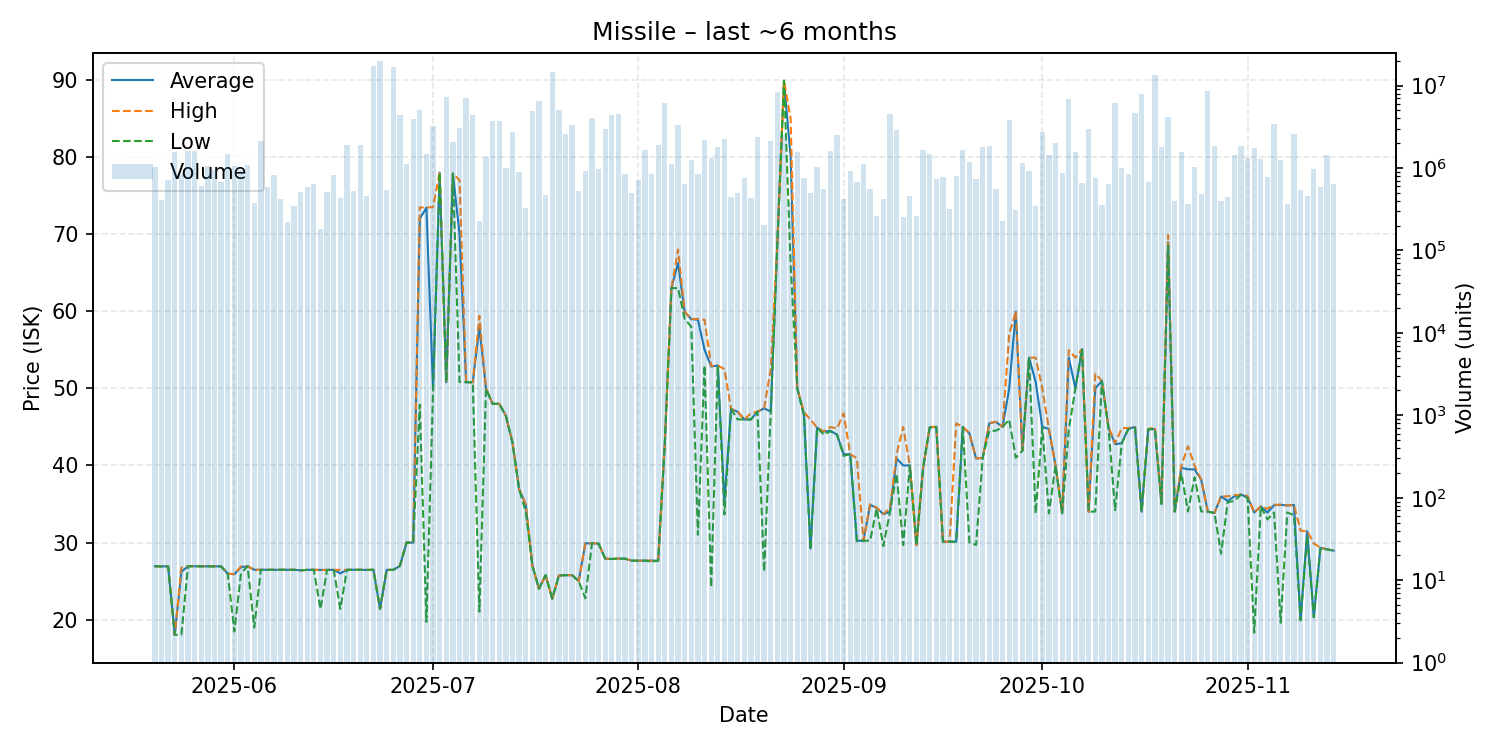

Data behind this chart, as committed beside it:
date, average, highest, lowest, order_count, volume
2025-05-20, 26.93, 26.93, 26.93, 164, 1043122
2025-05-21, 26.91, 26.91, 26.91, 125, 407533
2025-05-22, 26.92, 26.92, 26.9, 136, 724002
2025-05-23, 18.03, 18.03, 18.03, 172, 1544953
2025-05-24, 26.22, 26.75, 18.06, 170, 843085
2025-05-25, 26.93, 26.93, 26.93, 191, 1600456
2025-05-26, 26.93, 26.93, 26.93, 193, 1598047
2025-05-27, 26.93, 26.93, 26.93, 130, 599424
2025-05-28, 26.92, 26.92, 26.92, 189, 1065325
2025-05-29, 26.92, 26.92, 26.92, 157, 937884
2025-05-30, 26.91, 26.91, 26.91, 195, 667840
2025-05-31, 25.97, 25.97, 25.97, 217, 1468230
2025-06-01, 25.89, 25.9, 18.47, 223, 1062346
2025-06-02, 26.8, 26.92, 26.0, 180, 951378
2025-06-03, 26.93, 26.93, 26.93, 173, 1078971
2025-06-04, 26.47, 26.47, 18.97, 146, 375544
2025-06-05, 26.47, 26.47, 26.47, 187, 2115967
2025-06-06, 26.46, 26.46, 26.46, 203, 592923
2025-06-07, 26.47, 26.47, 26.47, 205, 813041
2025-06-08, 26.47, 26.47, 26.47, 170, 419406
2025-06-09, 26.47, 26.47, 26.47, 169, 222899
2025-06-10, 26.47, 26.47, 26.47, 171, 344924
2025-06-11, 26.4, 26.4, 26.4, 175, 511594
2025-06-12, 26.46, 26.46, 26.46, 146, 596372
2025-06-13, 26.47, 26.47, 26.47, 151, 643889
2025-06-14, 26.45, 26.45, 21.38, 161, 184538
2025-06-15, 26.46, 26.46, 26.46, 188, 516498
2025-06-16, 26.46, 26.46, 26.46, 155, 828541
2025-06-17, 26.0, 26.46, 21.39, 171, 430528
2025-06-18, 26.47, 26.47, 26.47, 161, 1885074
2025-06-19, 26.47, 26.47, 26.47, 192, 526233
2025-06-20, 26.47, 26.47, 26.47, 179, 1884562
2025-06-21, 26.45, 26.47, 26.44, 181, 451526
2025-06-22, 26.47, 26.47, 26.47, 196, 17387073
2025-06-23, 21.38, 21.38, 21.38, 144, 19679035
2025-06-24, 26.46, 26.46, 26.46, 139, 535180
2025-06-25, 26.46, 26.46, 26.46, 146, 16868214
2025-06-26, 26.98, 26.98, 26.98, 131, 4405280
2025-06-27, 30.0, 30.0, 30.0, 145, 1124757
2025-06-28, 29.99, 29.99, 29.99, 190, 3880651
2025-06-29, 72.0, 73.46, 47.88, 210, 5116331
2025-06-30, 73.42, 73.44, 19.72, 129, 1475333
2025-07-01, 50.0, 73.5, 49.5, 144, 3254136
2025-07-02, 77.98, 77.98, 77.94, 138, 382635
2025-07-03, 50.79, 50.79, 50.79, 141, 7177163
2025-07-04, 77.85, 77.85, 77.85, 153, 2050615
2025-07-05, 70.0, 76.99, 50.82, 165, 3094334
2025-07-06, 50.79, 50.79, 50.79, 201, 7046645
2025-07-07, 50.79, 50.79, 50.79, 155, 4360070
2025-07-08, 57.92, 59.39, 21.05, 147, 228753
2025-07-09, 49.98, 50.0, 49.94, 152, 1354172
2025-07-10, 47.99, 47.99, 47.99, 159, 3722747
2025-07-11, 48.0, 48.0, 48.0, 142, 3685553
2025-07-12, 46.43, 46.43, 46.43, 201, 1004363
2025-07-13, 42.96, 42.96, 42.96, 190, 2758068
2025-07-14, 36.93, 36.95, 36.92, 162, 898047
2025-07-15, 34.9, 35.0, 34.0, 123, 328869
2025-07-16, 27.02, 27.02, 27.02, 162, 4854230
2025-07-17, 24.0, 24.0, 24.0, 144, 6499778
2025-07-18, 25.78, 25.78, 25.78, 133, 476583
... 119 more rows
